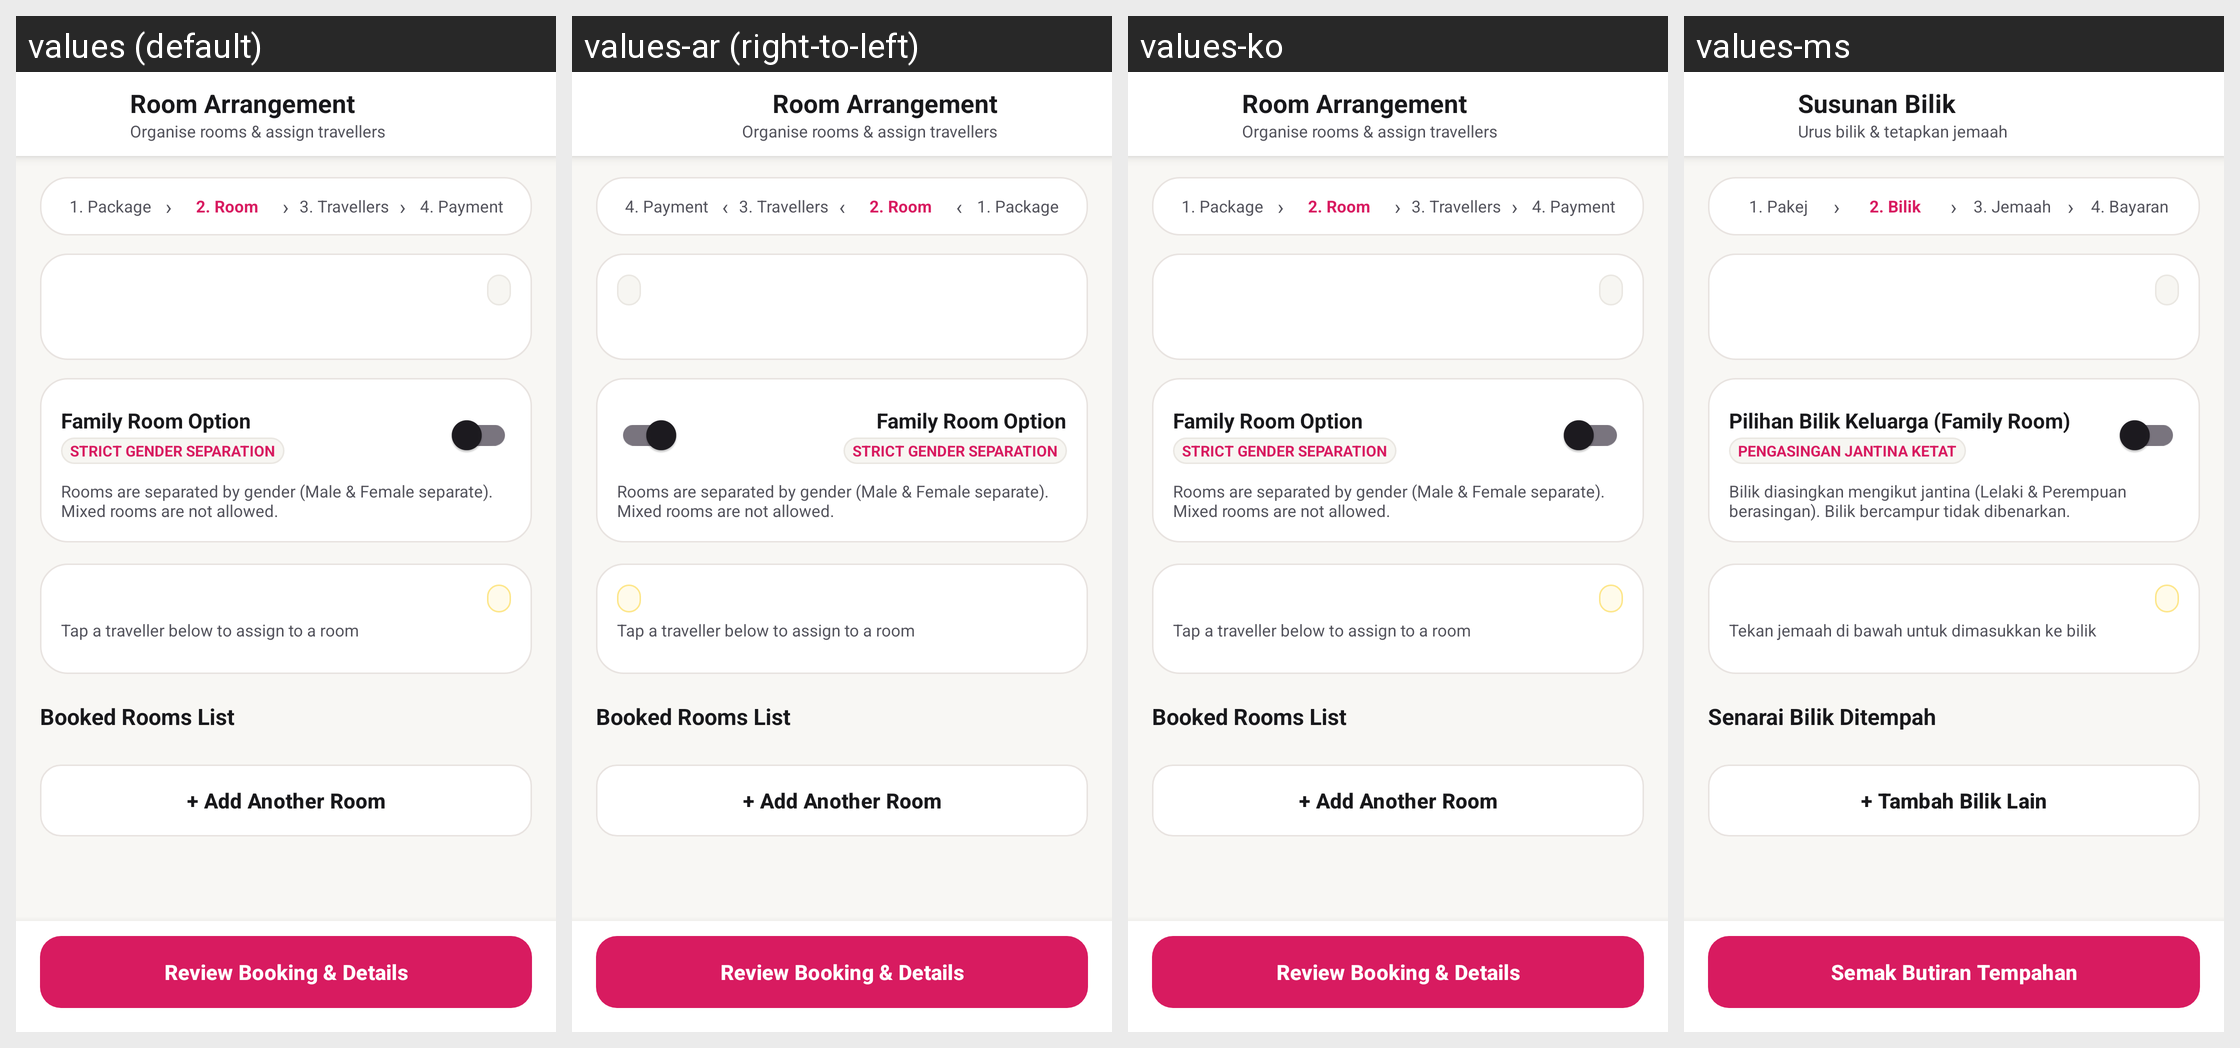

The same Android screen rendered under several of its app's locales, left to right. List the strings drawn on it with the default value and each locale's translation.
Android screen res/layout/activity_room_arrangement.xml rendered under 4 locales, left to right: values (default), values-ar (right-to-left), values-ko, values-ms. Device: Nexus 5 (rendered at 1080×1920; each locale shown at half size, 540×960, under a caption strip naming it); theme Theme.HafizTravel.
Other locales in the repository, not shown: values-ja, values-zh.
Strings drawn on this screen, with the default value and each locale's value (text and hints the layout hard-codes, and strings that could not be matched under every locale, appear in the picture but are not listed):

room_arrangement_title
  values: Room Arrangement
  values-ar: Room Arrangement  [not translated; the default value is used]
  values-ko: Room Arrangement  [not translated; the default value is used]
  values-ms: Susunan Bilik

room_arrangement_subtitle
  values: Organise rooms & assign travellers
  values-ar: Organise rooms & assign travellers  [not translated; the default value is used]
  values-ko: Organise rooms & assign travellers  [not translated; the default value is used]
  values-ms: Urus bilik & tetapkan jemaah

step_funnel_package
  values: 1. Package
  values-ar: 1. Package  [not translated; the default value is used]
  values-ko: 1. Package  [not translated; the default value is used]
  values-ms: 1. Pakej

step_funnel_room
  values: 2. Room
  values-ar: 2. Room  [not translated; the default value is used]
  values-ko: 2. Room  [not translated; the default value is used]
  values-ms: 2. Bilik

step_funnel_travellers
  values: 3. Travellers
  values-ar: 3. Travellers  [not translated; the default value is used]
  values-ko: 3. Travellers  [not translated; the default value is used]
  values-ms: 3. Jemaah

step_funnel_payment
  values: 4. Payment
  values-ar: 4. Payment  [not translated; the default value is used]
  values-ko: 4. Payment  [not translated; the default value is used]
  values-ms: 4. Bayaran

family_room_toggle_title
  values: Family Room Option
  values-ar: Family Room Option  [not translated; the default value is used]
  values-ko: Family Room Option  [not translated; the default value is used]
  values-ms: Pilihan Bilik Keluarga (Family Room)

badge_strict_gender
  values: STRICT GENDER SEPARATION
  values-ar: STRICT GENDER SEPARATION  [not translated; the default value is used]
  values-ko: STRICT GENDER SEPARATION  [not translated; the default value is used]
  values-ms: PENGASINGAN JANTINA KETAT

family_room_off_desc
  values: Rooms are separated by gender (Male & Female separate). Mixed rooms are not allowed.
  values-ar: Rooms are separated by gender (Male & Female separate). Mixed rooms are not allowed.  [not translated; the default value is used]
  values-ko: Rooms are separated by gender (Male & Female separate). Mixed rooms are not allowed.  [not translated; the default value is used]
  values-ms: Bilik diasingkan mengikut jantina (Lelaki & Perempuan berasingan). Bilik bercampur tidak dibenarkan.

unassigned_pool_hint
  values: Tap a traveller below to assign to a room
  values-ar: Tap a traveller below to assign to a room  [not translated; the default value is used]
  values-ko: Tap a traveller below to assign to a room  [not translated; the default value is used]
  values-ms: Tekan jemaah di bawah untuk dimasukkan ke bilik

room_booked_list_title
  values: Booked Rooms List
  values-ar: Booked Rooms List  [not translated; the default value is used]
  values-ko: Booked Rooms List  [not translated; the default value is used]
  values-ms: Senarai Bilik Ditempah

room_add_button
  values: + Add Another Room
  values-ar: + Add Another Room  [not translated; the default value is used]
  values-ko: + Add Another Room  [not translated; the default value is used]
  values-ms: + Tambah Bilik Lain

btn_proceed_to_traveller_details
  values: Review Booking & Details
  values-ar: Review Booking & Details  [not translated; the default value is used]
  values-ko: Review Booking & Details  [not translated; the default value is used]
  values-ms: Semak Butiran Tempahan
